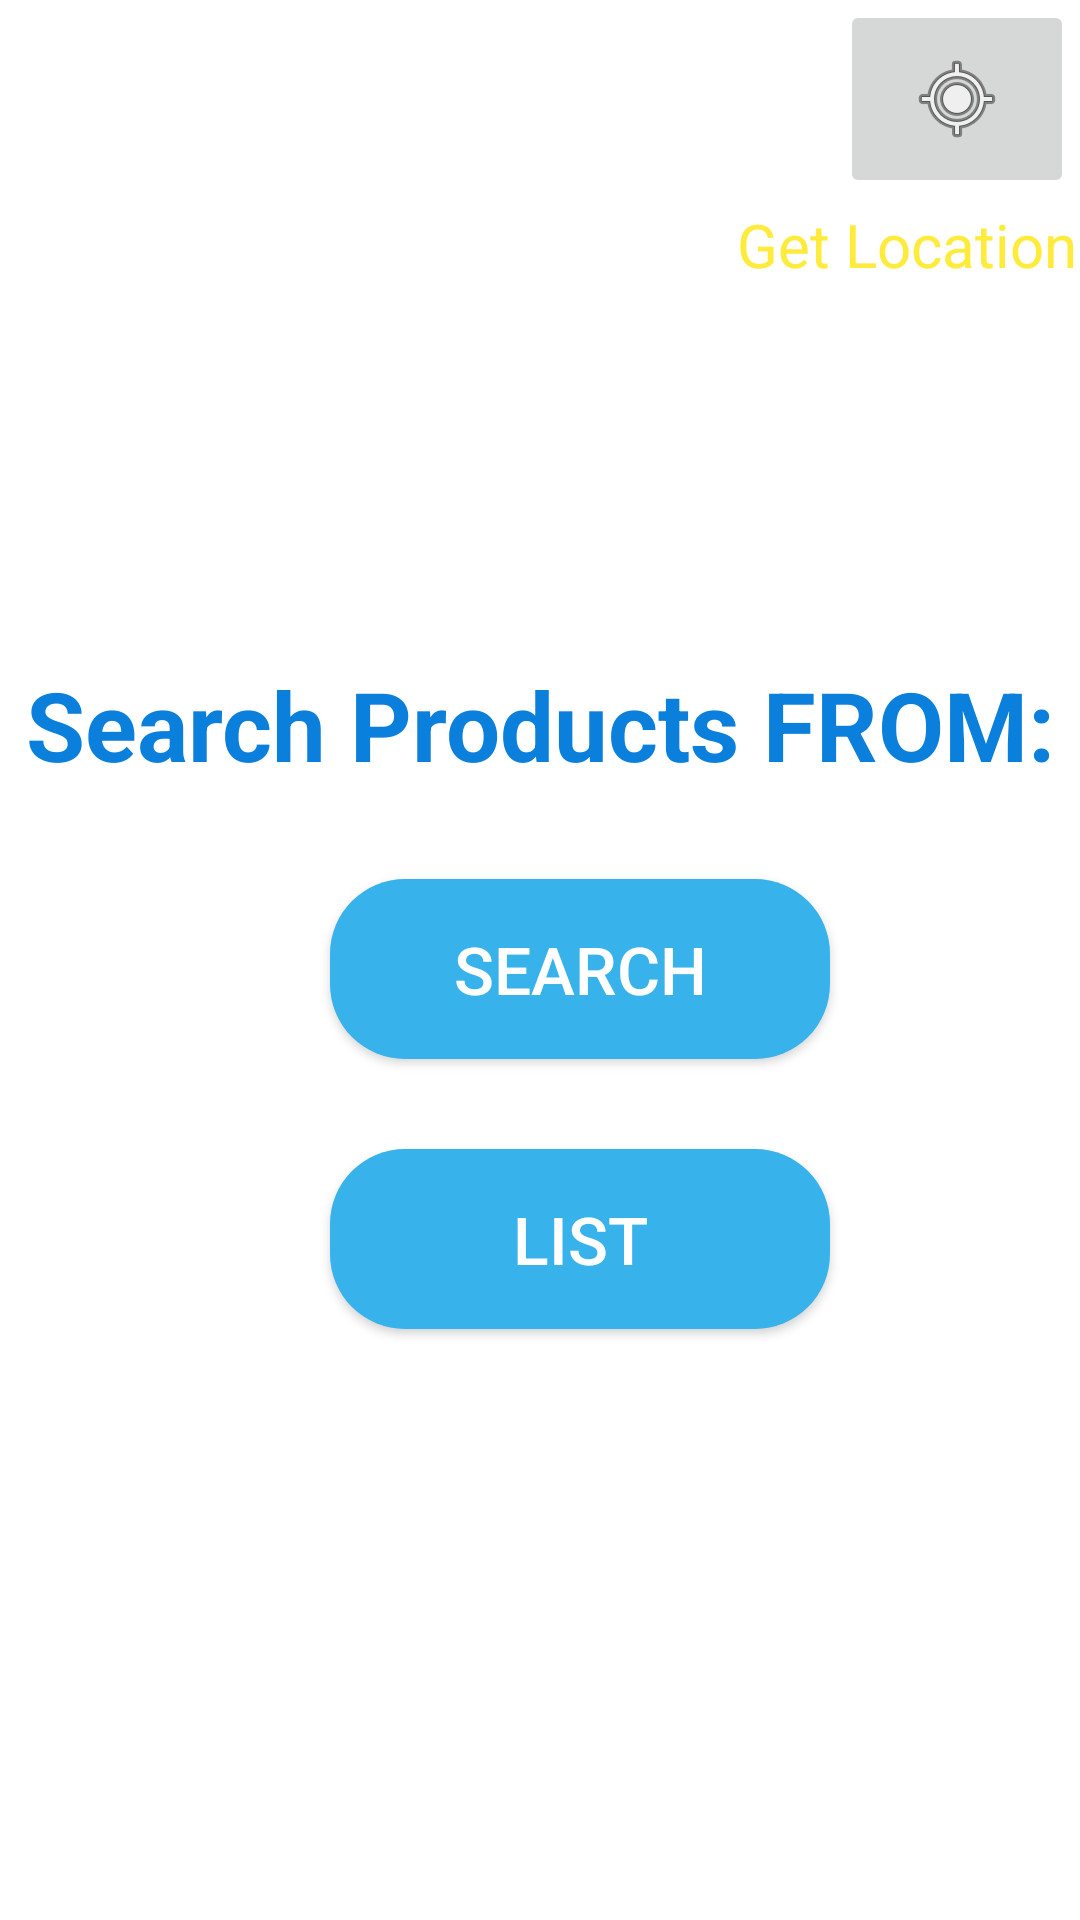

Reconstruct the res/layout file that produces this screen, plus the resources it refers to.
<!-- AndroidManifest.xml: application theme Theme.VUGSTECH -->
<!-- res/layout/activity_customer_decide.xml -->
<?xml version="1.0" encoding="utf-8"?>
<androidx.constraintlayout.widget.ConstraintLayout xmlns:android="http://schemas.android.com/apk/res/android"
    xmlns:app="http://schemas.android.com/apk/res-auto"
    xmlns:tools="http://schemas.android.com/tools"
    android:layout_width="match_parent"
    android:layout_height="match_parent"
    tools:context=".CustomerDecide">

    <LinearLayout
        android:layout_width="match_parent"
        android:layout_height="match_parent"
        android:orientation="vertical">

    <RelativeLayout
        android:id="@+id/headerlayout"
        android:layout_width="match_parent"
        android:layout_height="180dp"
        android:background="@drawable/bgcolor">

        <TextView
            android:layout_width="262dp"
            android:layout_height="85dp"
            android:layout_alignParentStart="true"
            android:layout_alignParentTop="true"
            android:layout_alignParentEnd="true"
            android:layout_marginStart="6dp"
            android:layout_marginLeft="140dp"
            android:layout_marginTop="25dp"
            android:layout_marginEnd="143dp"
            android:text="@string/app_name"
            android:textColor="#ffff"
            android:textSize="45sp"
            android:textStyle="bold" />

        <ImageButton
            android:id="@+id/locationButton"
            android:layout_width="78dp"
            android:layout_height="66dp"
            android:layout_alignParentEnd="true"
            android:layout_marginEnd="2dp"
            app:srcCompat="@android:drawable/ic_menu_mylocation" />

        <TextView
            android:id="@+id/textView2"
            android:layout_width="142dp"
            android:layout_height="42dp"
            android:layout_alignParentEnd="true"
            android:layout_alignParentBottom="true"
            android:layout_marginEnd="-28dp"
            android:layout_marginBottom="70dp"
            android:text="Get Location"
            android:textColor="#FFEB3B"
            android:textSize="20sp" />
    </RelativeLayout>
        <TextView
            android:layout_width="match_parent"
            android:layout_height="wrap_content"
            android:gravity="center_horizontal"
            android:text="Search Products FROM:"
            android:textStyle="bold"
            android:textSize="32sp"
            android:textColor="@color/colorHeader"
            android:layout_marginTop="40dp"/>

        <Button
            android:layout_width="500px"
            android:layout_height="60dp"
            android:text="SEARCH"
            android:textSize="22sp"
            android:textColor="@color/colorWhite"
            android:id="@+id/search"
            android:layout_marginTop="30dp"
            android:background="@drawable/button_rounded"
            android:layout_marginLeft="110dp"
            />
        <Button
            android:layout_width="500px"
            android:layout_height="60dp"
            android:text="LIST"
            android:textSize="22sp"
            android:textColor="@color/colorWhite"
            android:id="@+id/list"
            android:layout_marginTop="30dp"
            android:background="@drawable/button_rounded"
            android:layout_marginLeft="110dp"
            />
    </LinearLayout>
</androidx.constraintlayout.widget.ConstraintLayout>
<!-- resources referenced by this layout -->
<resources>
  <color name="colorHeader">#0B7FDC</color>
  <color name="colorWhite">#ffffff</color>
  <!-- drawable button_rounded (drawable) -->
  <?xml version="1.0" encoding="utf-8"?>
  <shape xmlns:android="http://schemas.android.com/apk/res/android"
      android:shape="rectangle">
  
      <solid
          android:color="@color/colorSecondaryDark"
          />
      <corners
          android:radius="25dp"
          />
  </shape>
  <string name="app_name">VUGS TECH</string>
  <style name="Theme.VUGSTECH" parent="Theme.MaterialComponents.DayNight.DarkActionBar">
          
          <item name="colorPrimary">@color/purple_500</item>
          <item name="colorPrimaryVariant">@color/purple_700</item>
          <item name="colorOnPrimary">@color/white</item>
          
          <item name="colorSecondary">@color/teal_200</item>
          <item name="colorSecondaryVariant">@color/teal_700</item>
          <item name="colorOnSecondary">@color/black</item>
          
          <item name="android:statusBarColor" tools:targetApi="l">?attr/colorPrimaryVariant</item>
          
      </style>
  <color name="colorSecondaryDark">#38B2EA</color>
  <color name="purple_500">#FF6200EE</color>
  <color name="purple_700">#FF3700B3</color>
  <color name="white">#FFFFFFFF</color>
  <color name="teal_200">#FF03DAC5</color>
  <color name="teal_700">#FF018786</color>
  <color name="black">#FF000000</color>
</resources>
